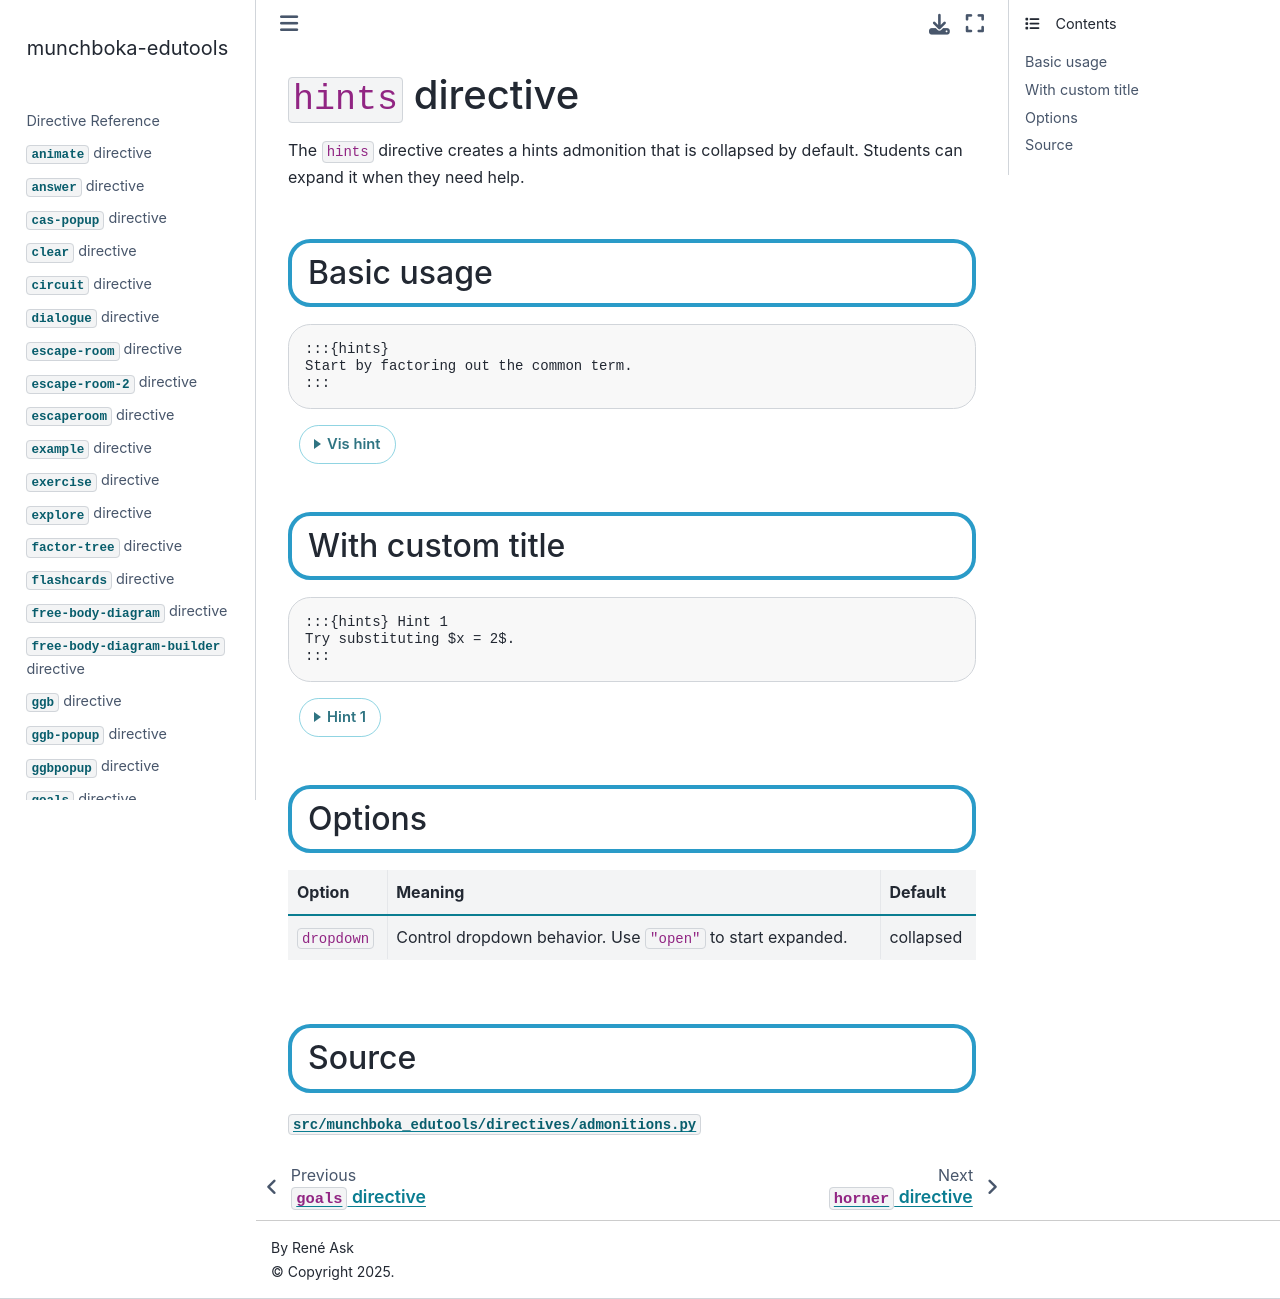

repository: reneaas/munchboka-edutools · page: docs/hints.html · generator: jekyll

# `hints` directive

The `hints` directive creates a hints admonition that is collapsed by default. Students can expand it when they need help.

## Basic usage

````markdown
:::{hints}
Start by factoring out the common term.
:::
````

:::{hints}
Start by factoring out the common term.
:::

## With custom title

````markdown
:::{hints} Hint 1
Try substituting $x = 2$.
:::
````

:::{hints} Hint 1
Try substituting $x = 2$.
:::

## Options

| Option | Meaning | Default |
|---|---|---|
| `dropdown` | Control dropdown behavior. Use `"open"` to start expanded. | collapsed |

## Source

[`src/munchboka_edutools/directives/admonitions.py`](https://github.com/reneaas/munchboka-edutools/blob/main/src/munchboka_edutools/directives/admonitions.py)
